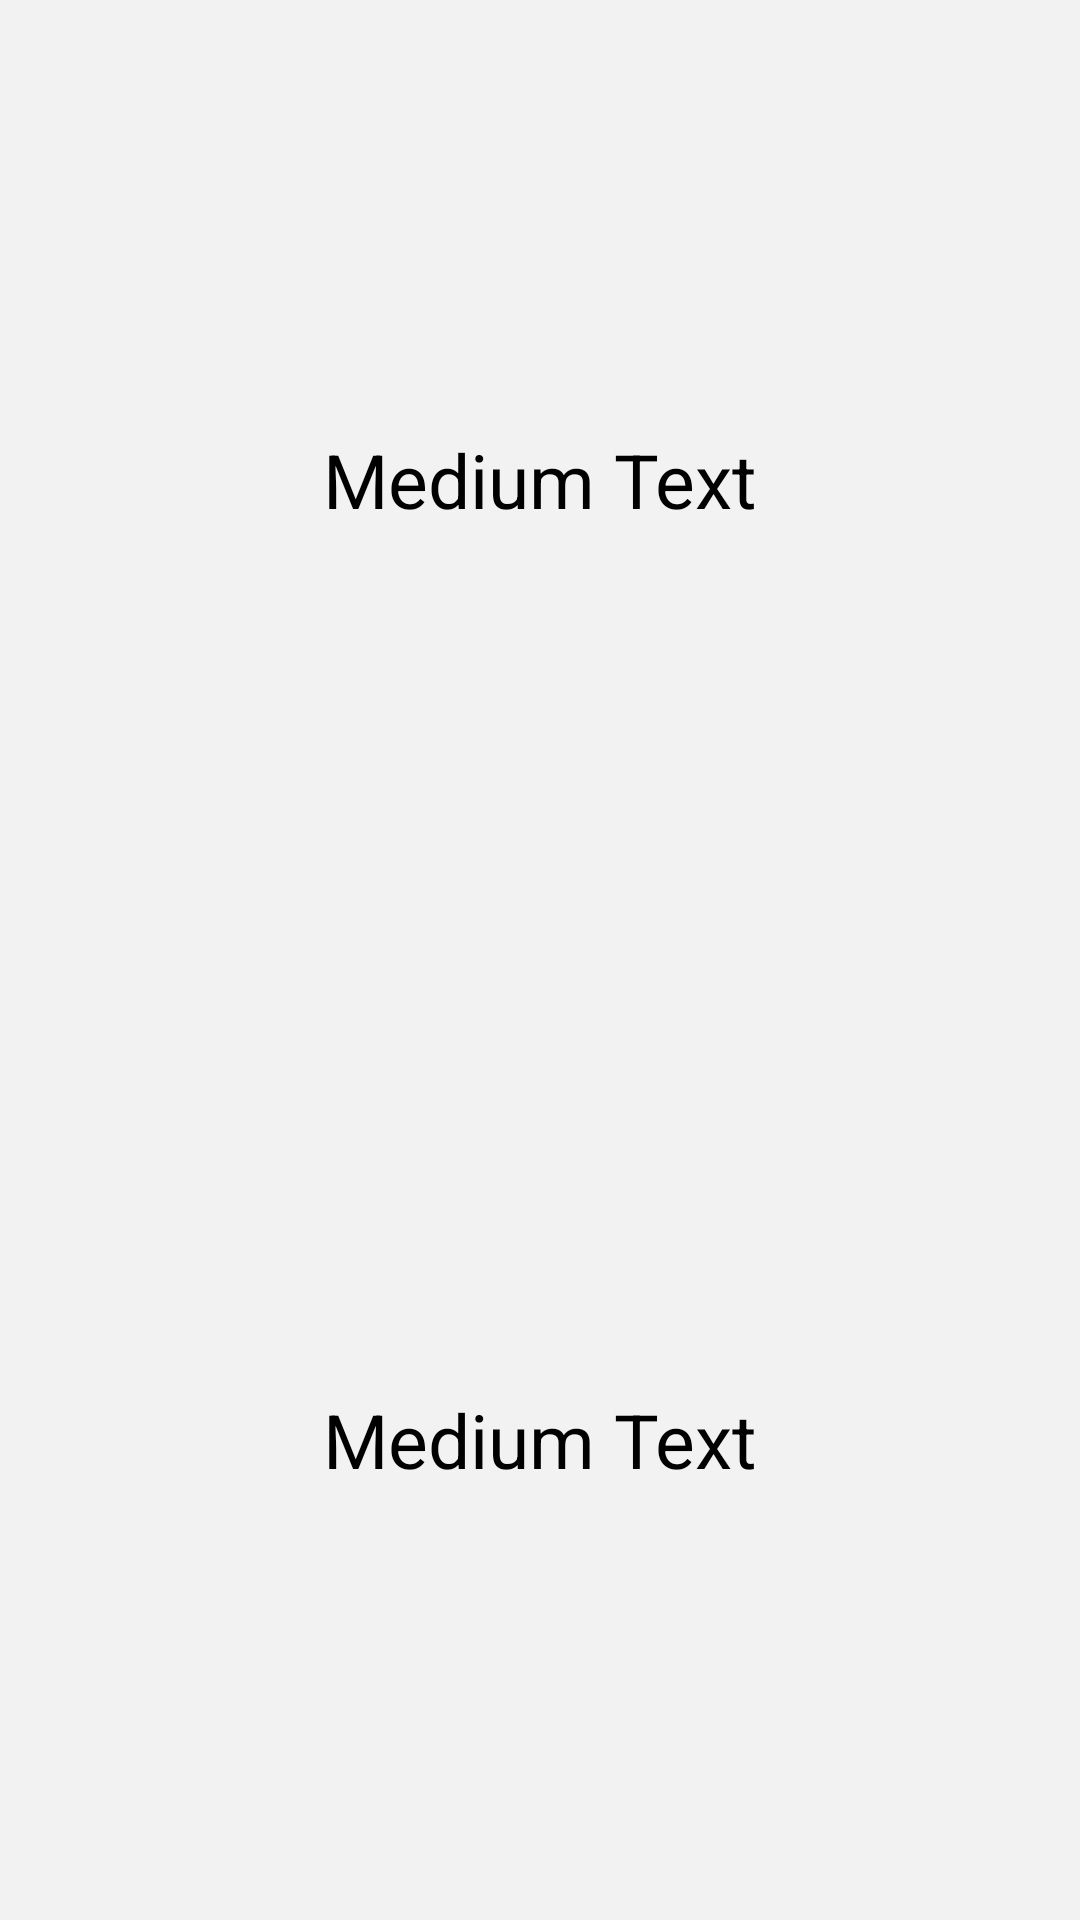

Android layout source for this screen:
<!-- AndroidManifest.xml: application theme AppTheme -->
<!-- res/layout/activity_idle.xml -->
<?xml version="1.0" encoding="utf-8"?>
<RelativeLayout xmlns:android="http://schemas.android.com/apk/res/android"
    android:layout_width="match_parent"
    android:layout_height="match_parent"
    android:orientation="vertical"
    android:id="@+id/RootView">

    <LinearLayout
        android:id="@+id/layout"
        android:background="@color/light_grey"
        android:layout_width="match_parent"
        android:layout_height="match_parent"
        android:layout_alignParentTop="true"
        android:layout_centerHorizontal="true"
        android:orientation="vertical" >

        <TextView
            android:id="@+id/txtInstruction"
            android:clickable="true"
            android:layout_width="match_parent"
            android:layout_height="0dp"
            android:layout_weight="1"
            android:layout_margin="10dp"
            android:gravity="center"
            android:text="Medium Text"
            android:textColor="@color/clrInstructions"
            android:textSize="25sp"
            android:textAppearance="?android:attr/textAppearanceMedium" />

        <TextView
            android:id="@+id/txtDbVersion"
            android:clickable="true"
            android:layout_width="match_parent"
            android:layout_height="0dp"
            android:layout_weight="1"
            android:layout_margin="10dp"
            android:gravity="center"
            android:text="Medium Text"
            android:textColor="@color/clrInstructions"
            android:textSize="25sp"
            android:textAppearance="?android:attr/textAppearanceMedium" />
    </LinearLayout>


</RelativeLayout>
<!-- resources referenced by this layout -->
<resources>
  <color name="clrInstructions">#000000</color>
  <color name="light_grey">#f2f2f2</color>
  <style name="AppTheme" parent="Theme.AppCompat.Light.DarkActionBar">
          
          <item name="colorPrimary">@color/colorOraLight</item>
          <item name="colorPrimaryDark">@color/colorOraWeb</item>
          <item name="colorAccent">@color/colorAccent</item>
      </style>
  <color name="colorOraLight">#604090</color>
  <color name="colorOraWeb">#662D91</color>
  <color name="colorAccent">#D81B60</color>
</resources>
